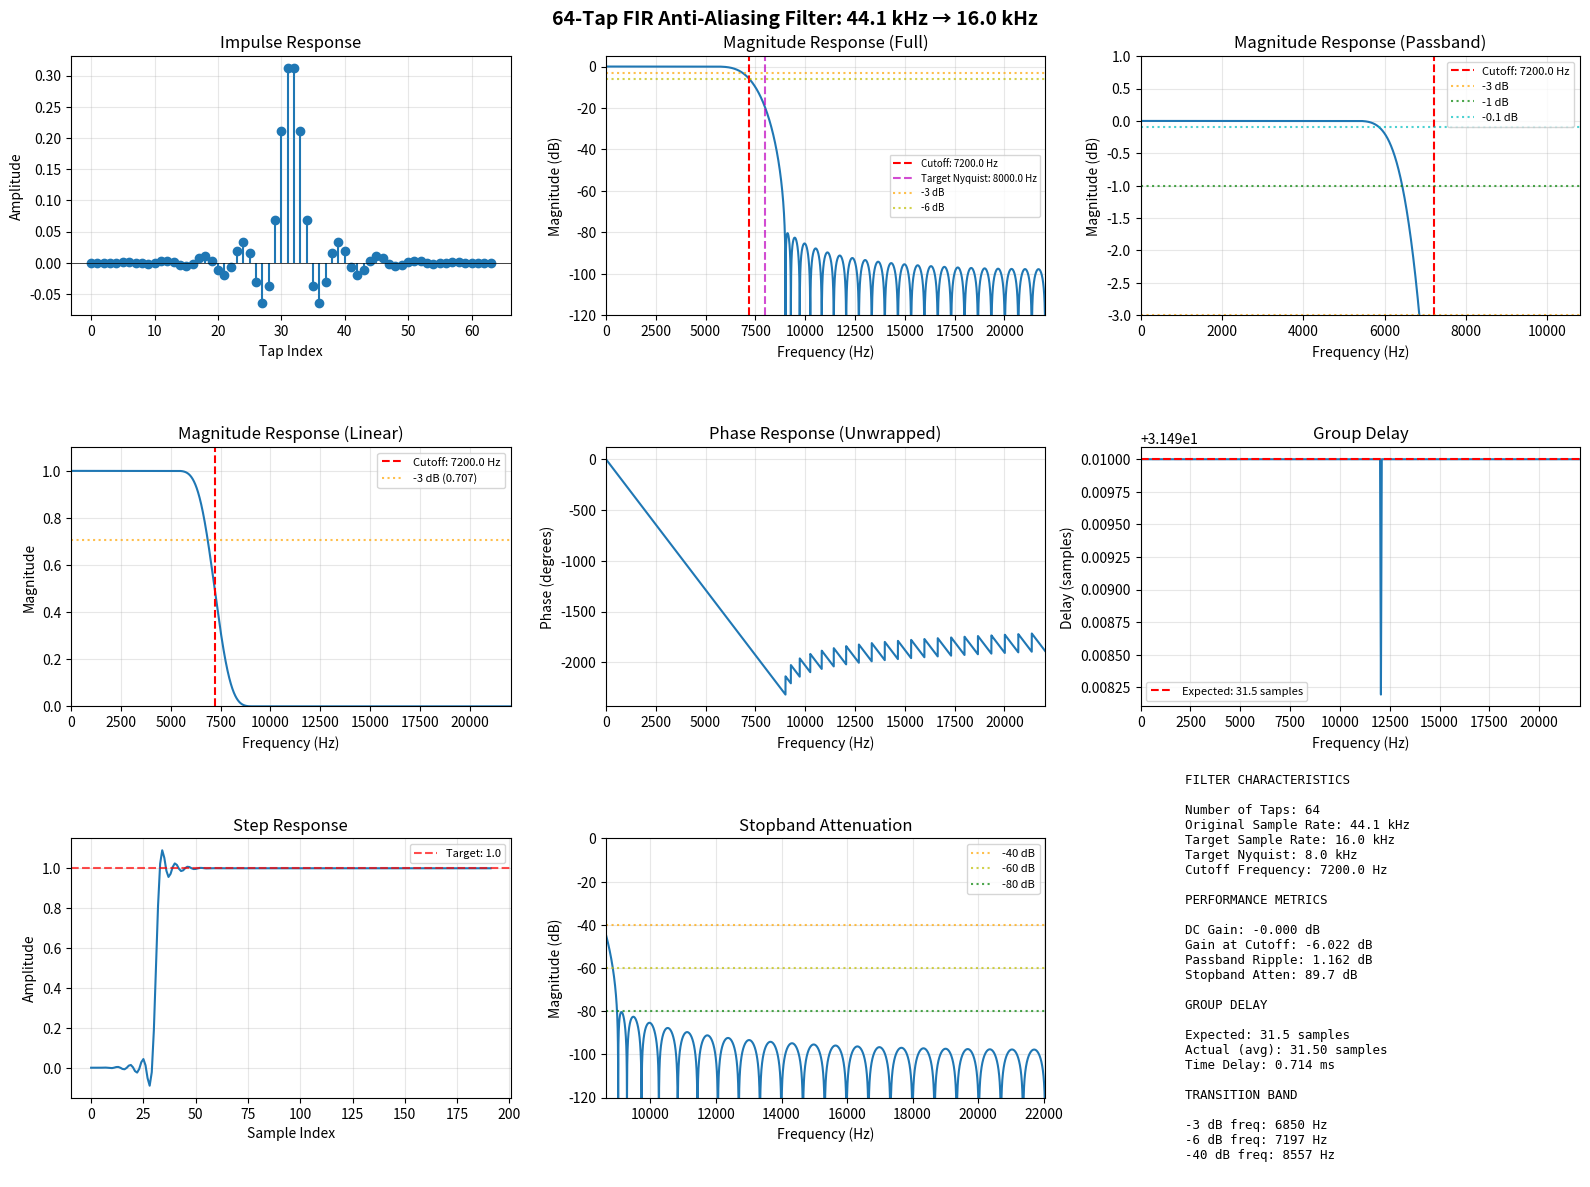

Here is the Python script that generated this plot: (Note: this script raises an exception after producing the figure.)
import numpy as np
import matplotlib.pyplot as plt
from scipy import signal
from scipy.signal import freqz, group_delay

# =========================
# FIR Filter Design Parameters
# =========================
NUM_TAPS = 64
SAMPLE_RATE = 44100.0  # Hz (original sample rate)
TARGET_SAMPLE_RATE = 16000.0  # Hz (target after resampling)
NYQUIST = SAMPLE_RATE / 2.0
TARGET_NYQUIST = TARGET_SAMPLE_RATE / 2.0  # 8000 Hz

# For anti-aliasing before downsampling from 44.1kHz to 16kHz:
# Target Nyquist is 8kHz, so we need to remove all content above ~7.5kHz
# Set cutoff at ~0.9 of target Nyquist to allow for transition band
CUTOFF_FREQ = 7200.0  # Hz (safely below 8kHz target Nyquist)

# =========================
# Design FIR Filter
# =========================
# Using a Kaiser window for good stopband attenuation
# firwin automatically normalizes cutoff by Nyquist frequency
h = signal.firwin(
    NUM_TAPS,
    CUTOFF_FREQ,
    window=('kaiser', 8.0),  # Beta=8 gives ~80dB stopband attenuation
    fs=SAMPLE_RATE
)

print("=" * 60)
print("FIR FILTER DESIGN SUMMARY")
print("=" * 60)
print(f"Number of taps: {len(h)}")
print(f"Original sample rate: {SAMPLE_RATE} Hz")
print(f"Target sample rate: {TARGET_SAMPLE_RATE} Hz (resampling ratio: {TARGET_SAMPLE_RATE/SAMPLE_RATE:.4f})")
print(f"Target Nyquist: {TARGET_NYQUIST} Hz")
print(f"Cutoff frequency: {CUTOFF_FREQ} Hz ({CUTOFF_FREQ/TARGET_NYQUIST:.3f} * target Nyquist)")
print(f"DC gain (sum of taps): {np.sum(h):.6f}")
print(f"Expected group delay: {(len(h) - 1) / 2:.1f} samples ({(len(h) - 1) / 2 / SAMPLE_RATE * 1000:.3f} ms)")
print("=" * 60)

# Print coefficients in C++ array format
print("\nC++ array format:")
print("constexpr float FIR_TAPS[{}] = {{".format(NUM_TAPS))
for i in range(0, len(h), 4):
    coeffs = ", ".join([f"{c:13.10f}f" for c in h[i:min(i+4, len(h))]])
    print(f"    {coeffs},")
print("};")
print()

# =========================
# Frequency Analysis
# =========================
w, H = freqz(h, worN=16384, fs=SAMPLE_RATE)
mag = np.abs(H)
mag_db = 20 * np.log10(np.maximum(mag, 1e-12))
phase = np.unwrap(np.angle(H))

# Group delay
wg, gd = group_delay((h, 1), fs=SAMPLE_RATE)

# Step response
step_length = NUM_TAPS * 3
step_input = np.ones(step_length)
step_response = signal.lfilter(h, 1, step_input)

# =========================
# Create Comprehensive Plots
# =========================
fig = plt.figure(figsize=(16, 12))
fig.suptitle(f'{NUM_TAPS}-Tap FIR Anti-Aliasing Filter: {SAMPLE_RATE/1000:.1f} kHz → {TARGET_SAMPLE_RATE/1000:.1f} kHz',
             fontsize=14, fontweight='bold')

# 1) Impulse Response
ax1 = plt.subplot(3, 3, 1)
plt.stem(h, basefmt=" ", linefmt='C0-', markerfmt='C0o')
plt.title("Impulse Response")
plt.xlabel("Tap Index")
plt.ylabel("Amplitude")
plt.grid(True, alpha=0.3)
plt.axhline(0, color='k', linewidth=0.5)

# 2) Magnitude Response (Full Range)
ax2 = plt.subplot(3, 3, 2)
plt.plot(w, mag_db, linewidth=1.5)
plt.axvline(CUTOFF_FREQ, color='r', linestyle='--', linewidth=1.5, label=f'Cutoff: {CUTOFF_FREQ} Hz')
plt.axvline(TARGET_NYQUIST, color='m', linestyle='--', linewidth=1.5, alpha=0.7, label=f'Target Nyquist: {TARGET_NYQUIST} Hz')
plt.axhline(-3, color='orange', linestyle=':', alpha=0.7, label='-3 dB')
plt.axhline(-6, color='y', linestyle=':', alpha=0.7, label='-6 dB')
plt.title("Magnitude Response (Full)")
plt.xlabel("Frequency (Hz)")
plt.ylabel("Magnitude (dB)")
plt.ylim(-120, 5)
plt.xlim(0, NYQUIST)
plt.grid(True, alpha=0.3)
plt.legend(fontsize=7)

# 3) Magnitude Response (Passband Detail)
ax3 = plt.subplot(3, 3, 3)
passband_freq = CUTOFF_FREQ * 1.5
passband_mask = w <= passband_freq
plt.plot(w[passband_mask], mag_db[passband_mask], linewidth=1.5)
plt.axvline(CUTOFF_FREQ, color='r', linestyle='--', linewidth=1.5, label=f'Cutoff: {CUTOFF_FREQ} Hz')
plt.axhline(-3, color='orange', linestyle=':', alpha=0.7, label='-3 dB')
plt.axhline(-1, color='g', linestyle=':', alpha=0.7, label='-1 dB')
plt.axhline(-0.1, color='c', linestyle=':', alpha=0.7, label='-0.1 dB')
plt.title("Magnitude Response (Passband)")
plt.xlabel("Frequency (Hz)")
plt.ylabel("Magnitude (dB)")
plt.ylim(-3, 1)
plt.xlim(0, passband_freq)
plt.grid(True, alpha=0.3)
plt.legend(fontsize=8)

# 4) Magnitude Response (Linear Scale)
ax4 = plt.subplot(3, 3, 4)
plt.plot(w, mag, linewidth=1.5)
plt.axvline(CUTOFF_FREQ, color='r', linestyle='--', linewidth=1.5, label=f'Cutoff: {CUTOFF_FREQ} Hz')
plt.axhline(1/np.sqrt(2), color='orange', linestyle=':', alpha=0.7, label='-3 dB (0.707)')
plt.title("Magnitude Response (Linear)")
plt.xlabel("Frequency (Hz)")
plt.ylabel("Magnitude")
plt.xlim(0, NYQUIST)
plt.ylim(0, 1.1)
plt.grid(True, alpha=0.3)
plt.legend(fontsize=8)

# 5) Phase Response
ax5 = plt.subplot(3, 3, 5)
plt.plot(w, np.degrees(phase), linewidth=1.5)
plt.title("Phase Response (Unwrapped)")
plt.xlabel("Frequency (Hz)")
plt.ylabel("Phase (degrees)")
plt.xlim(0, NYQUIST)
plt.grid(True, alpha=0.3)

# 6) Group Delay
ax6 = plt.subplot(3, 3, 6)
plt.plot(wg, gd, linewidth=1.5)
expected_delay = (NUM_TAPS - 1) / 2
plt.axhline(expected_delay, color='r', linestyle='--', linewidth=1.5,
            label=f'Expected: {expected_delay:.1f} samples')
plt.title("Group Delay")
plt.xlabel("Frequency (Hz)")
plt.ylabel("Delay (samples)")
plt.xlim(0, NYQUIST)
plt.grid(True, alpha=0.3)
plt.legend(fontsize=8)

# 7) Step Response
ax7 = plt.subplot(3, 3, 7)
plt.plot(step_response, linewidth=1.5)
plt.axhline(1.0, color='r', linestyle='--', alpha=0.7, label='Target: 1.0')
plt.title("Step Response")
plt.xlabel("Sample Index")
plt.ylabel("Amplitude")
plt.grid(True, alpha=0.3)
plt.legend(fontsize=8)

# 8) Stopband Attenuation Detail
ax8 = plt.subplot(3, 3, 8)
stopband_start = CUTOFF_FREQ * 1.2
stopband_mask = w >= stopband_start
plt.plot(w[stopband_mask], mag_db[stopband_mask], linewidth=1.5)
plt.axhline(-40, color='orange', linestyle=':', alpha=0.7, label='-40 dB')
plt.axhline(-60, color='y', linestyle=':', alpha=0.7, label='-60 dB')
plt.axhline(-80, color='g', linestyle=':', alpha=0.7, label='-80 dB')
plt.title("Stopband Attenuation")
plt.xlabel("Frequency (Hz)")
plt.ylabel("Magnitude (dB)")
plt.xlim(stopband_start, NYQUIST)
plt.ylim(-120, 0)
plt.grid(True, alpha=0.3)
plt.legend(fontsize=8)

# 9) Frequency Response Summary Table
ax9 = plt.subplot(3, 3, 9)
ax9.axis('off')

# Find key frequencies
idx_dc = 0
idx_cutoff = np.argmin(np.abs(w - CUTOFF_FREQ))
idx_nyquist = -1

# Calculate metrics
passband_ripple = np.max(mag_db[w <= CUTOFF_FREQ * 0.9]) - np.min(mag_db[w <= CUTOFF_FREQ * 0.9])
stopband_atten = -np.max(mag_db[w >= CUTOFF_FREQ * 1.5])

info_text = f"""
FILTER CHARACTERISTICS

Number of Taps: {NUM_TAPS}
Original Sample Rate: {SAMPLE_RATE/1000:.1f} kHz
Target Sample Rate: {TARGET_SAMPLE_RATE/1000:.1f} kHz
Target Nyquist: {TARGET_NYQUIST/1000:.1f} kHz
Cutoff Frequency: {CUTOFF_FREQ} Hz

PERFORMANCE METRICS

DC Gain: {mag_db[idx_dc]:.3f} dB
Gain at Cutoff: {mag_db[idx_cutoff]:.3f} dB
Passband Ripple: {passband_ripple:.3f} dB
Stopband Atten: {stopband_atten:.1f} dB

GROUP DELAY

Expected: {expected_delay:.1f} samples
Actual (avg): {np.mean(gd[wg <= CUTOFF_FREQ]):.2f} samples
Time Delay: {expected_delay/SAMPLE_RATE*1000:.3f} ms

TRANSITION BAND

-3 dB freq: {w[np.argmin(np.abs(mag_db + 3))]:.0f} Hz
-6 dB freq: {w[np.argmin(np.abs(mag_db + 6))]:.0f} Hz
-40 dB freq: {w[np.argmin(np.abs(mag_db + 40))]:.0f} Hz
"""

plt.text(0.1, 0.5, info_text, fontsize=9, family='monospace',
         verticalalignment='center', transform=ax9.transAxes)

plt.tight_layout()
plt.savefig('/Users/<user>/Desktop/self/code/autolumemac/rtautolume/scripts/fir_filter_analysis.png',
            dpi=150, bbox_inches='tight')
print(f"Plot saved to: scripts/fir_filter_analysis.png")
plt.show()

# =========================
# Additional Analysis
# =========================
print("\nFREQUENCY RESPONSE AT KEY POINTS:")
print("-" * 60)
for freq_hz in [100, 1000, 5000, 7200, 8000, 10000, 15000, 20000]:
    if freq_hz > NYQUIST:
        continue
    idx = np.argmin(np.abs(w - freq_hz))
    marker = ""
    if abs(freq_hz - CUTOFF_FREQ) < 1:
        marker = " (CUTOFF)"
    elif abs(freq_hz - TARGET_NYQUIST) < 1:
        marker = " (TARGET NYQUIST)"
    print(f"{freq_hz:6.0f} Hz: {mag_db[idx]:7.2f} dB  ({mag[idx]:.4f} linear){marker}")
